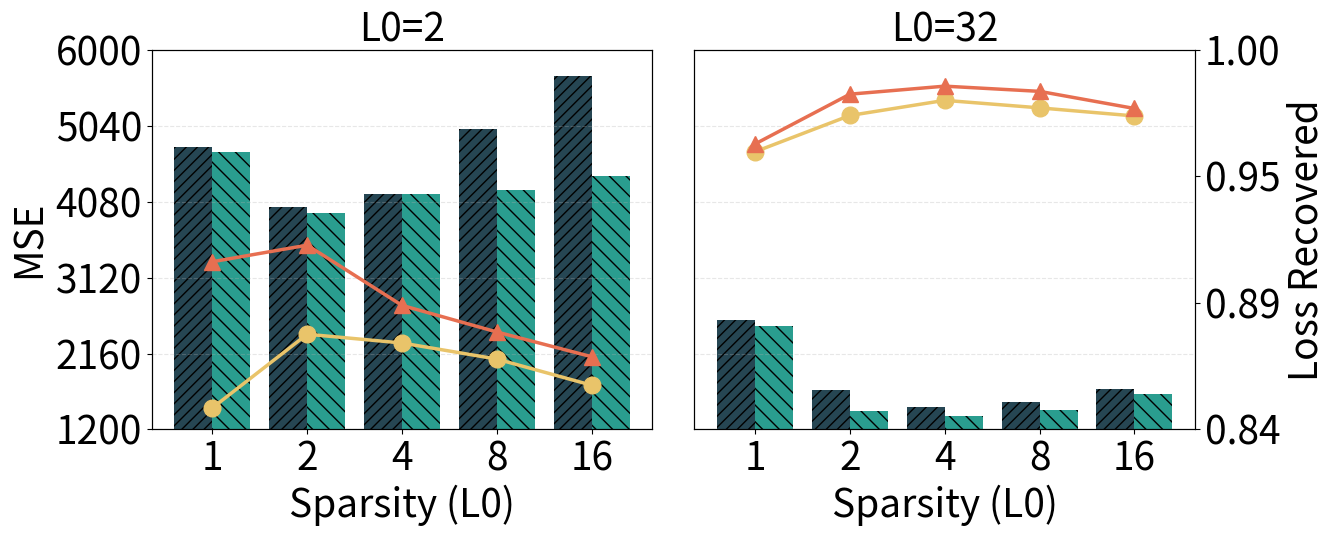

Python code for this plot:
import matplotlib.pyplot as plt
import matplotlib.ticker as mticker
import numpy as np

# 数据准备
k_values = np.array([1, 2, 4, 8, 16])

no_scale_data_2 = {
    1: 4773.864746,
    2: 4013.604248,
    4: 4182.399414,
    8: 4995.59277,
    16: 5667.7656,
}
no_scale_data_32 = {
    1: 2582.916504,
    2: 1694.897827,
    4: 1478.701172,
    8: 1549.467529,
    16: 1705.43457,
}
with_scale_data_2 = {
    1: 4712.807129,
    2: 3939.815186,
    4: 4172.773438,
    8: 4228.131836,
    16: 4406.951172,
}
with_scale_data_32 = {
    1: 2505.731445,
    2: 1439.185791,
    4: 1370.657227,
    8: 1446.149658,
    16: 1643.577637,
}
no_scale_loss_recovered_2 = {
    1: 0.849060953,
    2: 0.880139172,
    4: 0.876437843,
    8: 0.869656086,
    16: 0.858631551,
}
no_scale_loss_recovered_32 = {
    1: 0.957092762,
    2: 0.972381473,
    4: 0.9787696,
    8: 0.975598931,
    16: 0.972185969,
}
with_scale_loss_recovered_2 = {
    1: 0.910709739,
    2: 0.917700708,
    4: 0.892298758,
    8: 0.881088138,
    16: 0.870648682,
}
with_scale_loss_recovered_32 = {
    1: 0.960371582,
    2: 0.981371582,
    4: 0.98475194,
    8: 0.982557178,
    16: 0.975340843,
}

plt.rcParams.update({
    'font.size': 28,
    'axes.labelsize': 28,
    'xtick.labelsize': 28,
    'ytick.labelsize': 28,
    'legend.fontsize': 24,
})

x = np.arange(len(k_values))
width = 0.4

# Horizontal layout
fig, (ax1, ax2) = plt.subplots(1, 2, figsize=(14, 6), sharex=True)

# L0=2
rects1 = ax1.bar(x - width/2, [no_scale_data_2[k] for k in k_values], width, label='Plain', color='#264653', hatch='///')
rects2 = ax1.bar(x + width/2, [with_scale_data_2[k] for k in k_values], width, label='Scale', color='#2a9d8f', hatch='\\\\')
ax1_twin = ax1.twinx()
# Loss Recovered as line plots (bright colors)
ax1_twin.plot(
    x,
    [no_scale_loss_recovered_2[k] for k in k_values],
    marker='o', linestyle='-', linewidth=2.5, markersize=12,
    color='#e9c46a', label='Plain (Recovered)', zorder=3
)
ax1_twin.plot(
    x,
    [with_scale_loss_recovered_2[k] for k in k_values],
    marker='^', linestyle='-', linewidth=2.5, markersize=12,
    color='#e76f51', label='Scale (Recovered)', zorder=3
)
ax1.set_ylabel('MSE')
ax1.set_title('L0=2', size=28)
ax1.grid(axis='y', alpha=0.3, linestyle='--', linewidth=0.8)

MSE_YMIN, MSE_YMAX = 1200, 6000
REC_YMIN, REC_YMAX = 0.84, 1.0
MSE_TICKS = np.linspace(MSE_YMIN, MSE_YMAX, 6)
REC_TICKS = np.linspace(REC_YMIN, REC_YMAX, 4)

ax1.set_ylim(MSE_YMIN, MSE_YMAX)
ax1.set_yticks(MSE_TICKS)
ax1.set_xlabel('Sparsity (L0)')
ax1_twin.set_ylim(REC_YMIN, REC_YMAX)
ax1_twin.set_yticks(REC_TICKS)

rects5 = ax2.bar(x - width/2, [no_scale_data_32[k] for k in k_values], width, label='Plain', color='#264653', hatch='///')
rects6 = ax2.bar(x + width/2, [with_scale_data_32[k] for k in k_values], width, label='Scale', color='#2a9d8f', hatch='\\\\')
ax2_twin = ax2.twinx()
ax2_twin.plot(
    x,
    [no_scale_loss_recovered_32[k] for k in k_values],
    marker='o', linestyle='-', linewidth=2.5, markersize=12,
    color='#e9c46a', label='Plain (Recovered)', zorder=3
)
ax2_twin.plot(
    x,
    [with_scale_loss_recovered_32[k] for k in k_values],
    marker='^', linestyle='-', linewidth=2.5, markersize=12,
    color='#e76f51', label='Scale (Recovered)', zorder=3
)

ax2_twin.set_ylabel('Loss Recovered')
ax2.set_title('L0=32', size=28)
ax2.grid(axis='y', alpha=0.3, linestyle='--', linewidth=0.8)
ax2.set_ylim(MSE_YMIN, MSE_YMAX)
ax2.set_yticks(MSE_TICKS)
ax2_twin.set_ylim(REC_YMIN, REC_YMAX)
ax2_twin.set_yticks(REC_TICKS)
ax2_twin.yaxis.set_major_formatter(mticker.FormatStrFormatter('%.2f'))

ax2.set_xlabel('Sparsity (L0)')
ax2.set_xticks(x)
ax2.set_xticklabels([str(k) for k in k_values])

ax2.tick_params(axis='y', which='both', left=False, labelleft=False)
ax1_twin.tick_params(axis='y', which='both', right=False, labelright=False)
ax2_twin.tick_params(axis='y', which='both', right=True, labelright=True)

plt.tight_layout()
plt.savefig('ablation_scale_vary_expert.png', dpi=300, bbox_inches='tight')
print('Saved ablation_scale_vary_expert.png')
